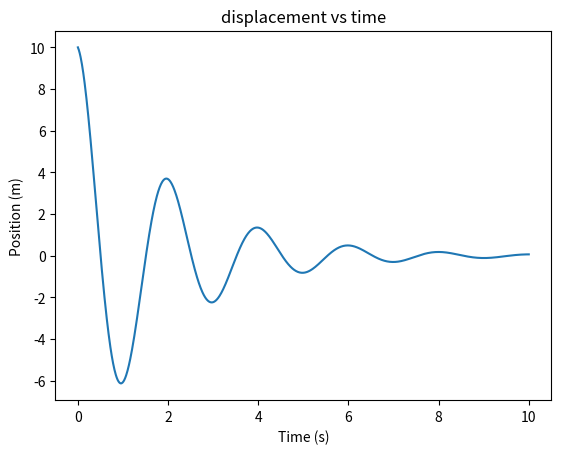

Python code for this plot:
import numpy as np
import matplotlib.pyplot as plt
plt.xlabel("Time (s)")
plt.ylabel("Position (m)")
plt.title("displacement vs time")

t = np.linspace(0,10,1000)
A = 10
b = 10
m = 10
k = 100
w = np.sqrt((k / m) - (b / (2 * m))**2)
x = A * np.exp(-b * t / (2 * m)) * np.cos(w * t)
plt.plot(t, x) 
plt.show()
